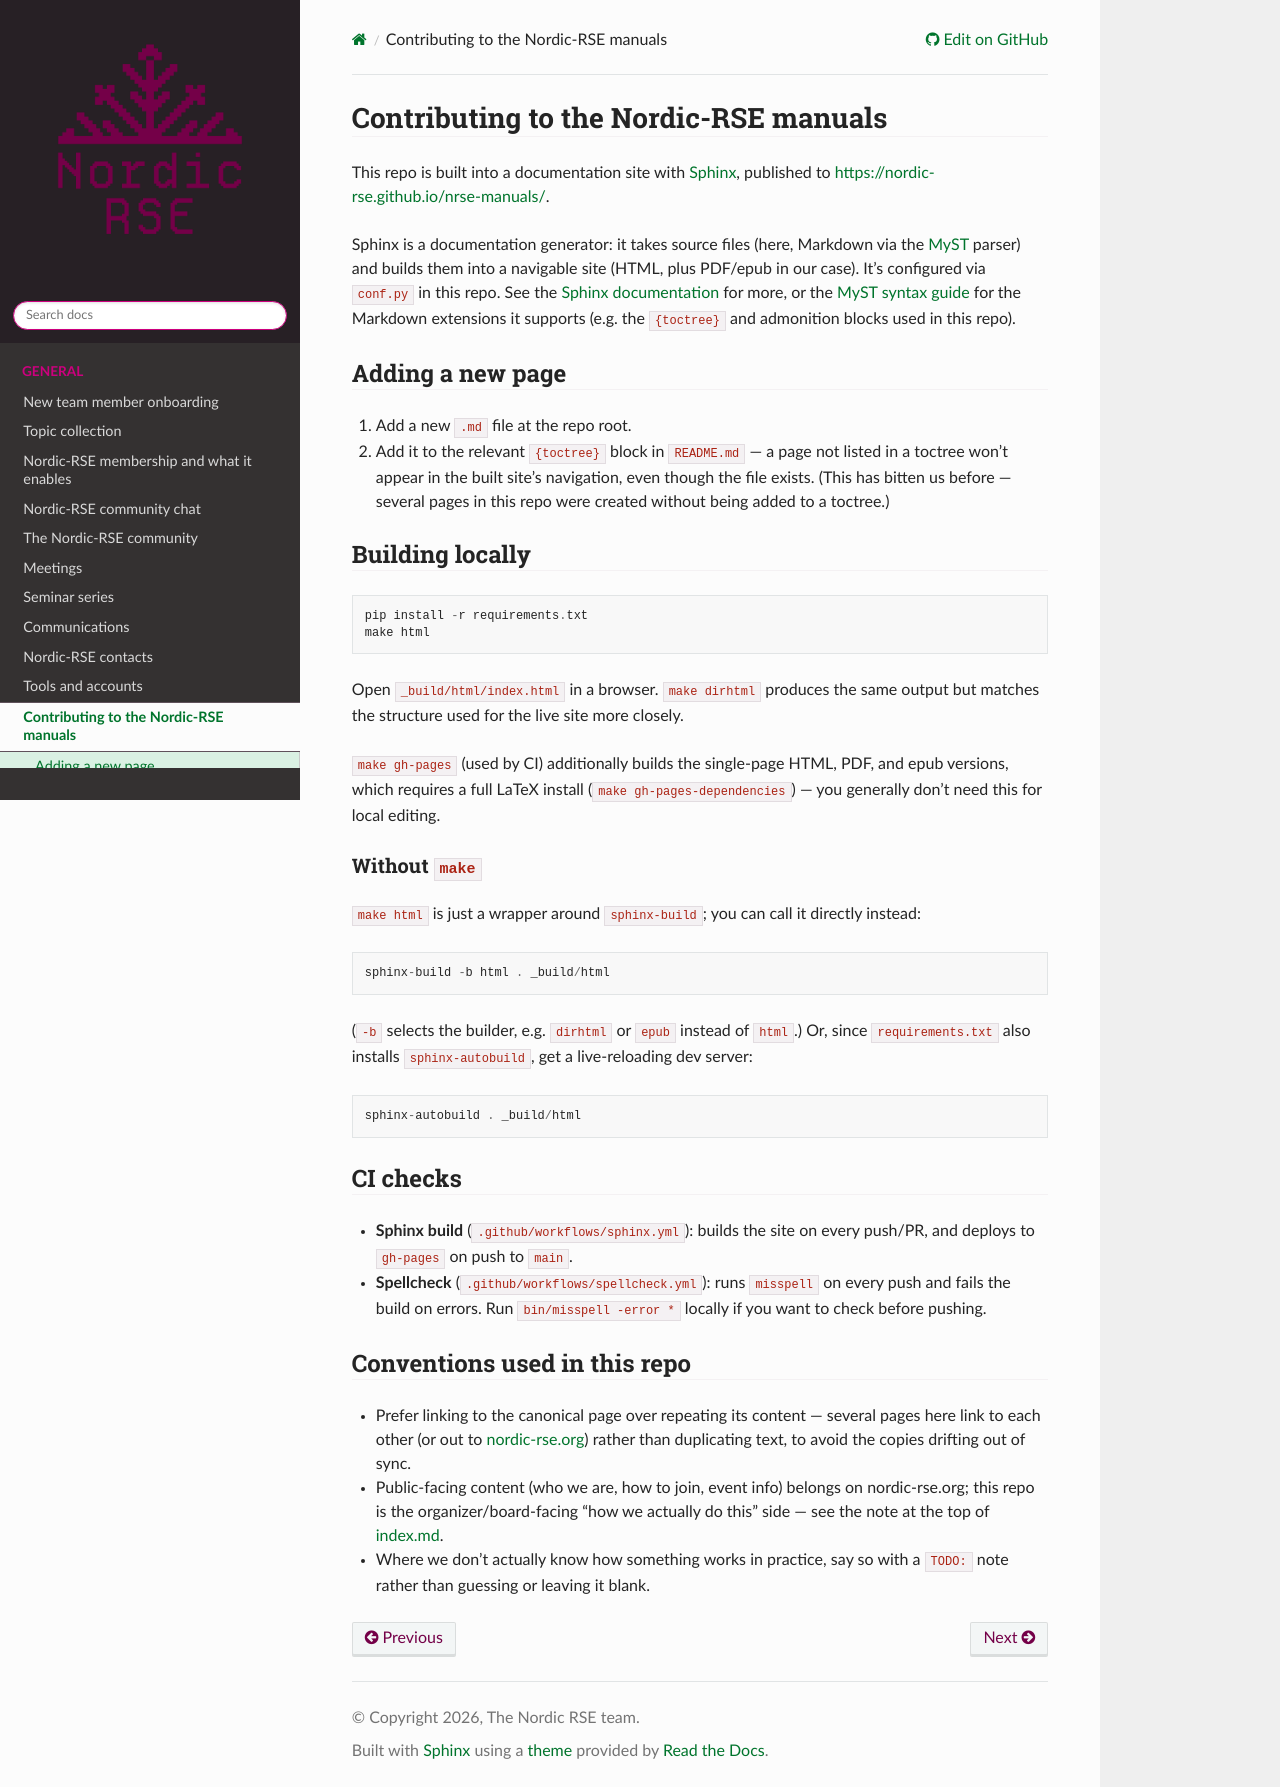

repository: nordic-rse/nrse-manuals · page: CONTRIBUTING/index.html · generator: sphinx

# Contributing to the Nordic-RSE manuals

This repo is built into a documentation site with [Sphinx](https://www.sphinx-doc.org/), published to <https://nordic-rse.github.io/nrse-manuals/>.

Sphinx is a documentation generator: it takes source files (here, Markdown via the [MyST](https://myst-parser.readthedocs.io/) parser) and builds them into a navigable site (HTML, plus PDF/epub in our case). It's configured via `conf.py` in this repo. See the [Sphinx documentation](https://www.sphinx-doc.org/en/master/) for more, or the [MyST syntax guide](https://myst-parser.readthedocs.io/en/latest/syntax/syntax.html) for the Markdown extensions it supports (e.g. the `{toctree}` and admonition blocks used in this repo).

## Adding a new page

1. Add a new `.md` file at the repo root.
2. Add it to the relevant `{toctree}` block in `README.md` — a page not listed in a toctree won't appear in the built site's navigation, even though the file exists. (This has bitten us before — several pages in this repo were created without being added to a toctree.)

## Building locally

```
pip install -r requirements.txt
make html
```

Open `_build/html/index.html` in a browser. `make dirhtml` produces the same output but matches the structure used for the live site more closely.

`make gh-pages` (used by CI) additionally builds the single-page HTML, PDF, and epub versions, which requires a full LaTeX install (`make gh-pages-dependencies`) — you generally don't need this for local editing.

### Without `make`

`make html` is just a wrapper around `sphinx-build`; you can call it directly instead:

```
sphinx-build -b html . _build/html
```

(`-b` selects the builder, e.g. `dirhtml` or `epub` instead of `html`.) Or, since `requirements.txt` also installs [`sphinx-autobuild`](https://github.com/sphinx-doc/sphinx-autobuild), get a live-reloading dev server:

```
sphinx-autobuild . _build/html
```

## CI checks

- **Sphinx build** (`.github/workflows/sphinx.yml`): builds the site on every push/PR, and deploys to `gh-pages` on push to `main`.
- **Spellcheck** (`.github/workflows/spellcheck.yml`): runs [`misspell`](https://github.com/client9/misspell) on every push and fails the build on errors. Run `bin/misspell -error *` locally if you want to check before pushing.

## Conventions used in this repo

- Prefer linking to the canonical page over repeating its content — several pages here link to each other (or out to [nordic-rse.org](https://nordic-rse.org)) rather than duplicating text, to avoid the copies drifting out of sync.
- Public-facing content (who we are, how to join, event info) belongs on nordic-rse.org; this repo is the organizer/board-facing "how we actually do this" side — see the note at the top of [index.md](index.md).
- Where we don't actually know how something works in practice, say so with a `TODO:` note rather than guessing or leaving it blank.
